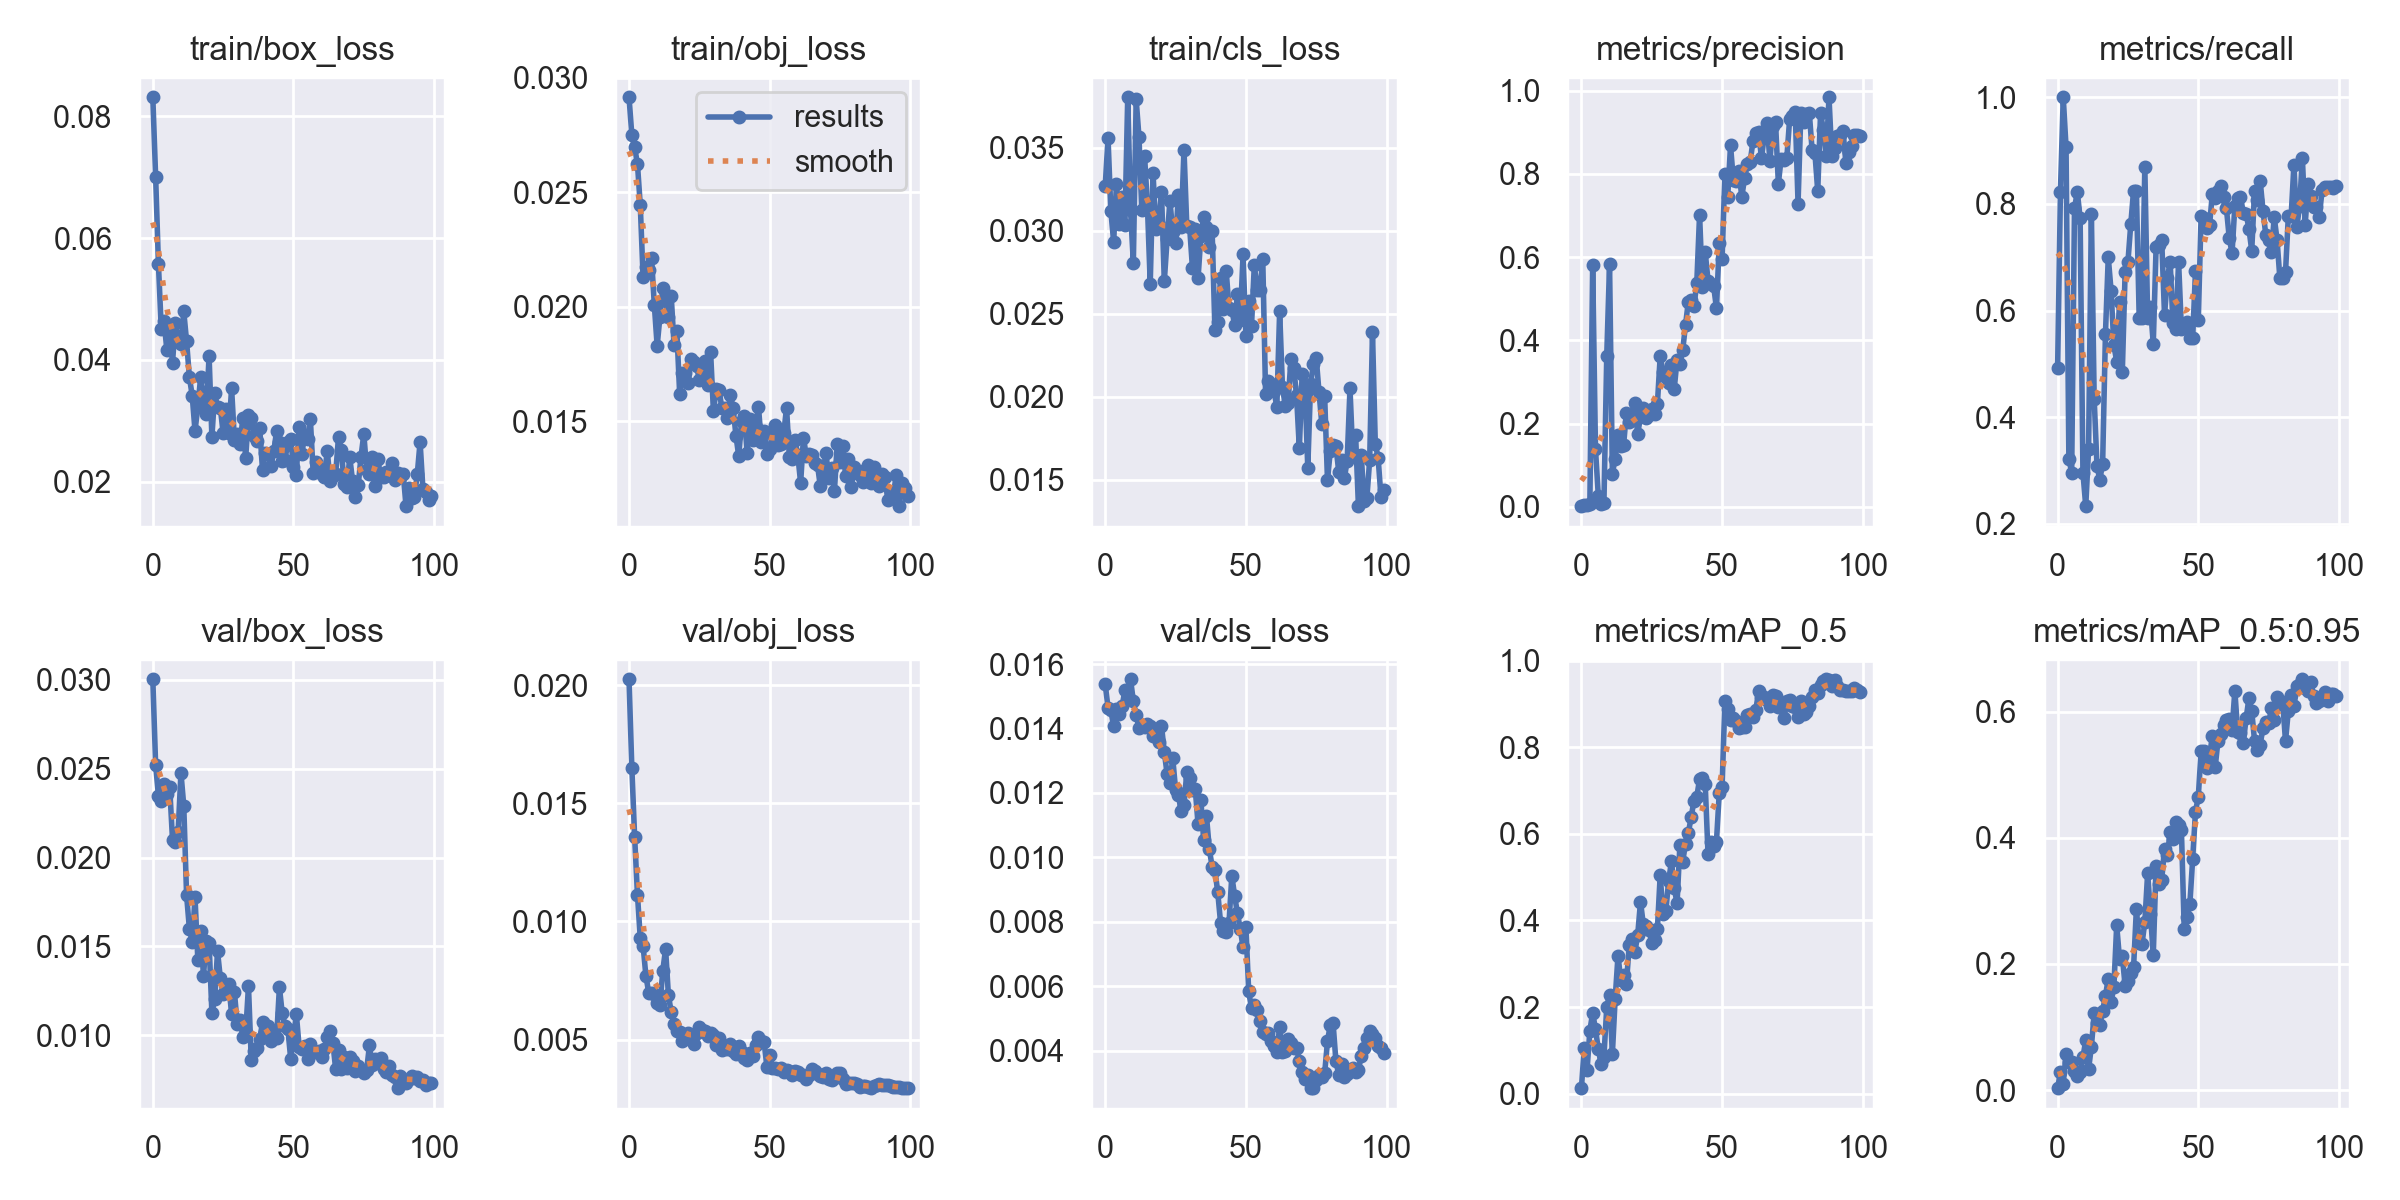

Source data for this figure (header and first rows):
epoch, train/box_loss, train/obj_loss, train/cls_loss, metrics/precision, metrics/recall, metrics/mAP_0.5, metrics/mAP_0.5:0.95, val/box_loss, val/obj_loss, val/cls_loss, x/lr0, x/lr1, x/lr2
0, 0.08311, 0.02915, 0.03269, 0.001668, 0.4917, 0.01241, 0.00306, 0.03003, 0.02024, 0.01537, 0.0919, 0.0009, 0.0009
1, 0.07009, 0.02751, 0.0356, 0.003672, 0.8229, 0.1061, 0.02889, 0.02523, 0.01651, 0.01465, 0.08288, 0.001881, 0.001881
2, 0.05568, 0.02696, 0.03119, 0.003936, 1, 0.05378, 0.01043, 0.02347, 0.01357, 0.01456, 0.07384, 0.002843, 0.002843
3, 0.04515, 0.02624, 0.02934, 0.006681, 0.9062, 0.1455, 0.05671, 0.0232, 0.01114, 0.01406, 0.06478, 0.003784, 0.003784
4, 0.04634, 0.02444, 0.03282, 0.5807, 0.3218, 0.1865, 0.04457, 0.02413, 0.009288, 0.0146, 0.05571, 0.004706, 0.004706
5, 0.04157, 0.02131, 0.03039, 0.1388, 0.2964, 0.1486, 0.04431, 0.02358, 0.008977, 0.01445, 0.04661, 0.005608, 0.005608
6, 0.04453, 0.02176, 0.03204, 0.02713, 0.7917, 0.1029, 0.03104, 0.02396, 0.007704, 0.01469, 0.03749, 0.00649, 0.00649
7, 0.03955, 0.02162, 0.03033, 0.006492, 0.8229, 0.06856, 0.02162, 0.021, 0.006988, 0.01519, 0.02835, 0.007352, 0.007352
8, 0.04599, 0.02213, 0.03804, 0.008605, 0.7729, 0.08522, 0.02903, 0.02087, 0.006959, 0.01502, 0.0192, 0.008195, 0.008195
9, 0.04336, 0.02007, 0.03123, 0.362, 0.2958, 0.1989, 0.0518, 0.02145, 0.00693, 0.01553, 0.01002, 0.009018, 0.009018
10, 0.0426, 0.01829, 0.02807, 0.5828, 0.2333, 0.2283, 0.0793, 0.02476, 0.006544, 0.01484, 0.00901, 0.00901, 0.00901
11, 0.04796, 0.01957, 0.03791, 0.07999, 0.3396, 0.09148, 0.03297, 0.02293, 0.006473, 0.0144, 0.00901, 0.00901, 0.00901
12, 0.04306, 0.02083, 0.03565, 0.1159, 0.7812, 0.2195, 0.06869, 0.0179, 0.007916, 0.01403, 0.008911, 0.008911, 0.008911
13, 0.03718, 0.02024, 0.03127, 0.1735, 0.4343, 0.3179, 0.1218, 0.016, 0.008837, 0.01406, 0.008812, 0.008812, 0.008812
14, 0.03414, 0.01955, 0.03448, 0.1453, 0.3083, 0.263, 0.107, 0.01526, 0.006888, 0.01405, 0.008713, 0.008713, 0.008713
15, 0.02834, 0.02047, 0.03152, 0.1494, 0.283, 0.2733, 0.1026, 0.01777, 0.006159, 0.01412, 0.008614, 0.008614, 0.008614
16, 0.03232, 0.01835, 0.02682, 0.2263, 0.3129, 0.2539, 0.1259, 0.01426, 0.005668, 0.01406, 0.008515, 0.008515, 0.008515
17, 0.03714, 0.01895, 0.03346, 0.2028, 0.5563, 0.3442, 0.1492, 0.0159, 0.005354, 0.01376, 0.008416, 0.008416, 0.008416
18, 0.03399, 0.0162, 0.0301, 0.2177, 0.7001, 0.3579, 0.1766, 0.01337, 0.005318, 0.01385, 0.008317, 0.008317, 0.008317
19, 0.03119, 0.01713, 0.03036, 0.2491, 0.6375, 0.327, 0.1389, 0.01531, 0.004958, 0.01357, 0.008218, 0.008218, 0.008218
20, 0.04068, 0.01709, 0.03235, 0.175, 0.5354, 0.3661, 0.1638, 0.01519, 0.005024, 0.01409, 0.008119, 0.008119, 0.008119
21, 0.02734, 0.01665, 0.02696, 0.2163, 0.5042, 0.4432, 0.2614, 0.01126, 0.005271, 0.01327, 0.00802, 0.00802, 0.00802
22, 0.03453, 0.01772, 0.0295, 0.2382, 0.6167, 0.3912, 0.2079, 0.01204, 0.005121, 0.01259, 0.007921, 0.007921, 0.007921
23, 0.03219, 0.01759, 0.03182, 0.2133, 0.4854, 0.3864, 0.2121, 0.01473, 0.004809, 0.01231, 0.007822, 0.007822, 0.007822
24, 0.03209, 0.01739, 0.02993, 0.221, 0.6729, 0.3782, 0.1649, 0.01322, 0.005299, 0.01309, 0.007723, 0.007723, 0.007723
25, 0.02797, 0.01682, 0.02928, 0.236, 0.6917, 0.3475, 0.1723, 0.01234, 0.00552, 0.0121, 0.007624, 0.007624, 0.007624
26, 0.03192, 0.01729, 0.03214, 0.2241, 0.7619, 0.3547, 0.1852, 0.01246, 0.005413, 0.01193, 0.007525, 0.007525, 0.007525
27, 0.02807, 0.01764, 0.03024, 0.2468, 0.825, 0.3795, 0.195, 0.01289, 0.005387, 0.01144, 0.007426, 0.007426, 0.007426
28, 0.03535, 0.0166, 0.03489, 0.3616, 0.825, 0.5046, 0.2872, 0.0112, 0.00517, 0.01161, 0.007327, 0.007327, 0.007327
29, 0.0269, 0.01802, 0.03028, 0.3237, 0.5854, 0.4156, 0.2329, 0.01245, 0.005304, 0.01265, 0.007228, 0.007228, 0.007228
30, 0.02783, 0.01544, 0.03024, 0.3119, 0.5854, 0.4216, 0.2319, 0.01064, 0.005208, 0.01248, 0.007129, 0.007129, 0.007129
31, 0.02626, 0.0164, 0.02778, 0.2969, 0.8699, 0.491, 0.2663, 0.01088, 0.004775, 0.0121, 0.00703, 0.00703, 0.00703
32, 0.03039, 0.01636, 0.03009, 0.3398, 0.5854, 0.537, 0.3438, 0.009912, 0.005053, 0.01212, 0.006931, 0.006931, 0.006931
33, 0.02385, 0.01558, 0.02713, 0.2841, 0.6068, 0.4741, 0.2792, 0.01013, 0.004577, 0.01103, 0.006832, 0.006832, 0.006832
34, 0.03091, 0.01556, 0.0297, 0.354, 0.5379, 0.4399, 0.2142, 0.01277, 0.004648, 0.01178, 0.006733, 0.006733, 0.006733
35, 0.03042, 0.01515, 0.03081, 0.3441, 0.7185, 0.5738, 0.3556, 0.008602, 0.004603, 0.01052, 0.006634, 0.006634, 0.006634
36, 0.02745, 0.01613, 0.03026, 0.3765, 0.7222, 0.5359, 0.3274, 0.009096, 0.004838, 0.01127, 0.006535, 0.006535, 0.006535
37, 0.02665, 0.0156, 0.02905, 0.4368, 0.7319, 0.5778, 0.3336, 0.009298, 0.004519, 0.01026, 0.006436, 0.006436, 0.006436
38, 0.02874, 0.01437, 0.03001, 0.4933, 0.5917, 0.6024, 0.3825, 0.009791, 0.004409, 0.009705, 0.006337, 0.006337, 0.006337
39, 0.02188, 0.01348, 0.024, 0.4967, 0.6604, 0.6382, 0.3729, 0.01074, 0.004733, 0.009601, 0.006238, 0.006238, 0.006238
40, 0.02473, 0.01502, 0.02452, 0.4824, 0.6917, 0.6769, 0.4084, 0.01022, 0.004471, 0.008911, 0.006139, 0.006139, 0.006139
41, 0.02454, 0.01523, 0.02718, 0.5368, 0.5758, 0.6855, 0.3986, 0.01052, 0.004219, 0.007971, 0.00604, 0.00604, 0.00604
42, 0.02258, 0.0136, 0.0253, 0.7025, 0.5659, 0.7271, 0.4244, 0.009699, 0.004148, 0.007709, 0.005941, 0.005941, 0.005941
43, 0.02498, 0.01508, 0.0276, 0.5277, 0.6917, 0.7296, 0.4198, 0.01024, 0.004417, 0.007678, 0.005842, 0.005842, 0.005842
44, 0.02835, 0.01418, 0.02533, 0.6123, 0.5649, 0.7152, 0.4121, 0.009856, 0.004321, 0.007965, 0.005743, 0.005743, 0.005743
45, 0.0265, 0.01476, 0.02526, 0.5439, 0.575, 0.554, 0.2555, 0.01272, 0.004784, 0.009424, 0.005644, 0.005644, 0.005644
46, 0.02344, 0.01564, 0.02432, 0.5359, 0.5792, 0.5812, 0.2739, 0.01123, 0.005101, 0.008807, 0.005545, 0.005545, 0.005545
47, 0.0236, 0.01411, 0.02618, 0.5306, 0.5479, 0.5715, 0.2944, 0.01051, 0.004966, 0.008258, 0.005446, 0.005446, 0.005446
48, 0.0266, 0.01456, 0.02464, 0.477, 0.5479, 0.5824, 0.3664, 0.01037, 0.004914, 0.007782, 0.005347, 0.005347, 0.005347
49, 0.02704, 0.01355, 0.02858, 0.6333, 0.6737, 0.6953, 0.4408, 0.0087, 0.003861, 0.007202, 0.005248, 0.005248, 0.005248
50, 0.02248, 0.0138, 0.02369, 0.596, 0.5821, 0.7084, 0.465, 0.009834, 0.004337, 0.007849, 0.005149, 0.005149, 0.005149
51, 0.02116, 0.01444, 0.02577, 0.8005, 0.7774, 0.907, 0.5372, 0.01123, 0.003811, 0.005838, 0.00505, 0.00505, 0.00505
52, 0.02905, 0.01485, 0.02429, 0.7448, 0.7742, 0.8879, 0.5376, 0.009368, 0.003787, 0.005307, 0.004951, 0.004951, 0.004951
53, 0.0246, 0.01394, 0.02795, 0.8686, 0.7546, 0.8635, 0.5108, 0.009248, 0.00378, 0.005411, 0.004852, 0.004852, 0.004852
54, 0.02769, 0.01402, 0.02642, 0.7853, 0.7599, 0.8687, 0.5291, 0.009394, 0.003784, 0.005258, 0.004753, 0.004753, 0.004753
55, 0.02702, 0.01449, 0.02647, 0.7832, 0.8193, 0.8619, 0.5615, 0.008672, 0.003639, 0.004926, 0.004654, 0.004654, 0.004654
56, 0.03026, 0.01559, 0.0283, 0.8067, 0.8108, 0.8455, 0.5113, 0.009532, 0.003699, 0.004568, 0.004555, 0.004555, 0.004555
57, 0.02146, 0.01342, 0.02017, 0.7445, 0.825, 0.8471, 0.5537, 0.00904, 0.003663, 0.00452, 0.004456, 0.004456, 0.004456
58, 0.02328, 0.01333, 0.02097, 0.7904, 0.8338, 0.8467, 0.5649, 0.00905, 0.003486, 0.004532, 0.004357, 0.004357, 0.004357
59, 0.0221, 0.01419, 0.0208, 0.8235, 0.8125, 0.8744, 0.5793, 0.00913, 0.00369, 0.004306, 0.004258, 0.004258, 0.004258
... 40 more rows
